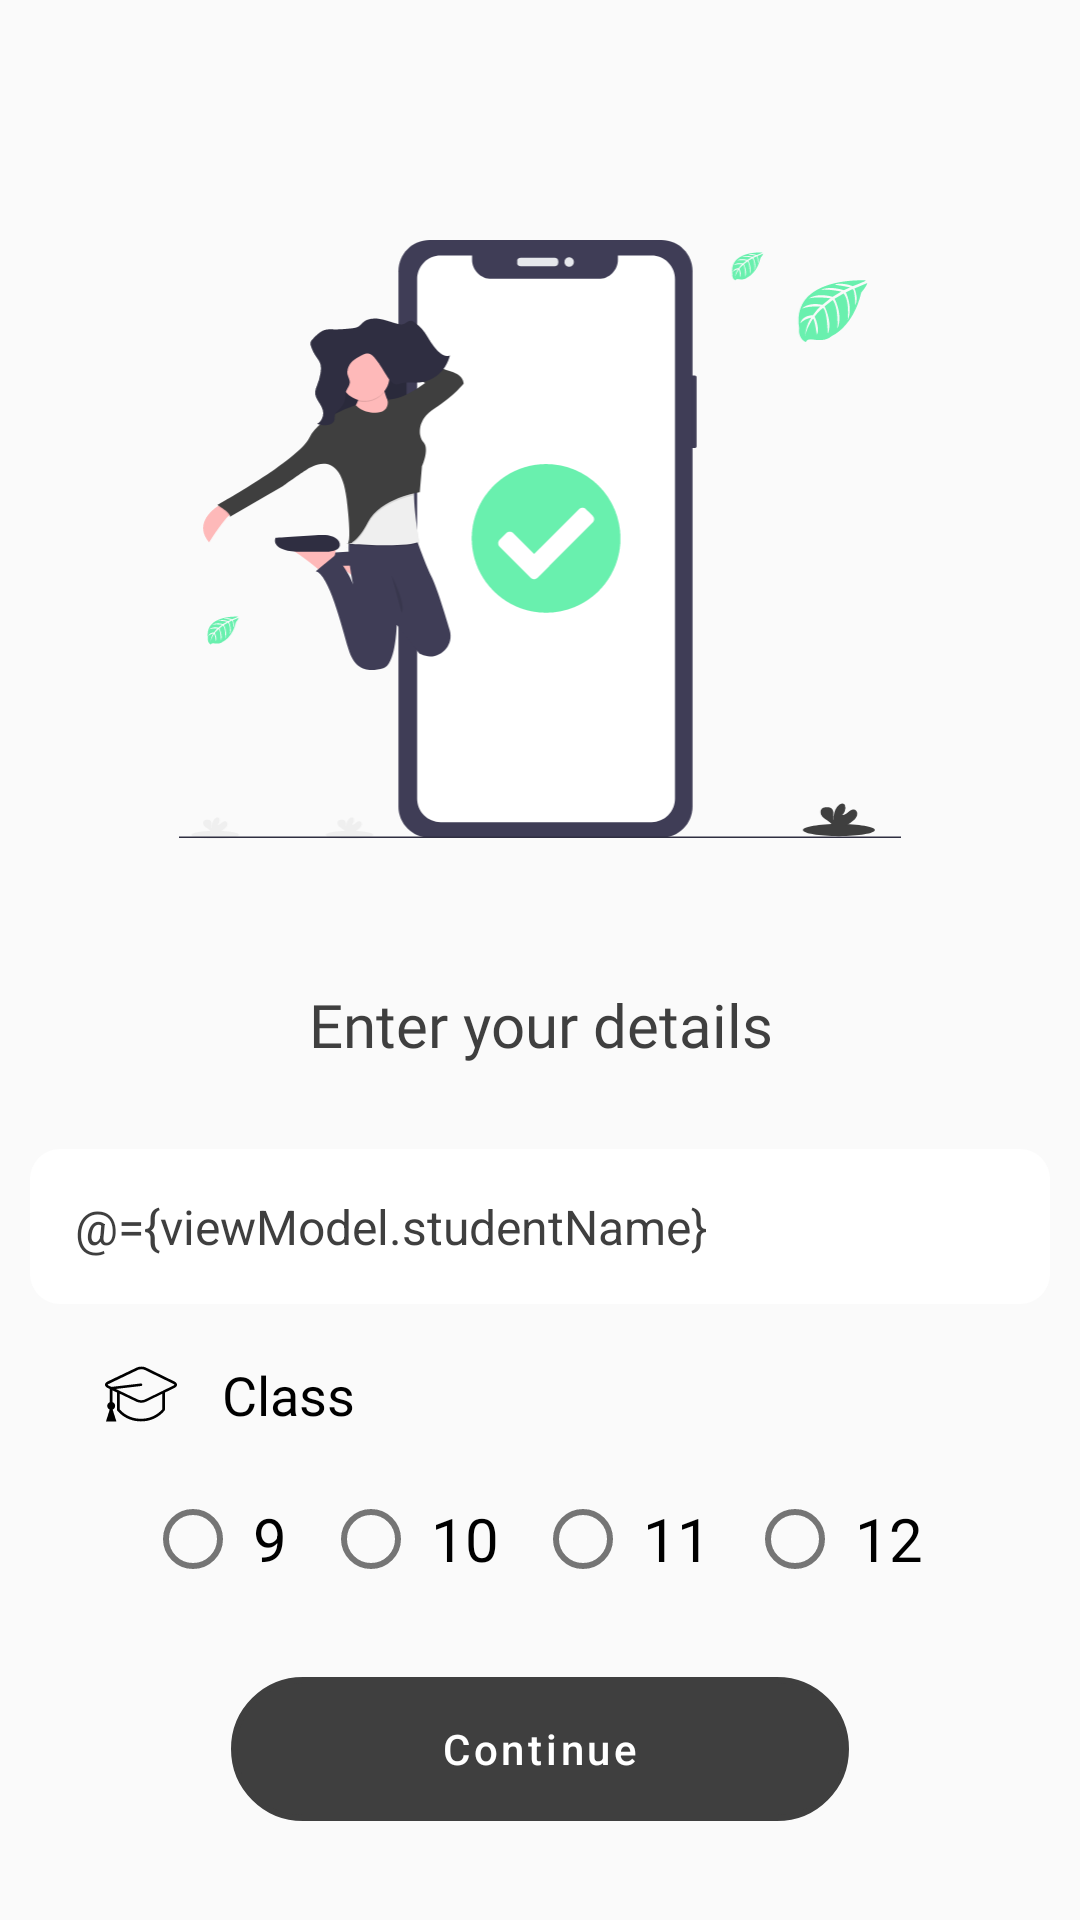

The Android layout XML behind this screen, and the referenced resources:
<!-- AndroidManifest.xml: application theme AppTheme -->
<!-- res/layout/fragment_credentials.xml -->
<?xml version="1.0" encoding="utf-8"?>
<layout xmlns:android="http://schemas.android.com/apk/res/android"
    xmlns:tools="http://schemas.android.com/tools">

    <data>
        <variable
            name="viewModel"
            type="com.wenull.meetcrypt_students.data.auth.PhoneAuthViewModel" />
    </data>

    <FrameLayout
        android:layout_width="match_parent"
        android:layout_height="match_parent"
        android:background="@color/colorPrimary"
        tools:context=".ui.fragments.auth.CredentialsFragment">

        <LinearLayout
            android:layout_width="match_parent"
            android:layout_height="match_parent"
            android:orientation="vertical"
            android:paddingTop="@dimen/padding_48dp">

            <ImageView
                android:layout_width="wrap_content"
                android:layout_height="200dp"
                android:layout_gravity="center"
                android:layout_marginTop="@dimen/margin_32dp"
                android:layout_marginBottom="@dimen/margin_20dp"
                android:src="@drawable/ic_illustration_credentials" />

            <TextView
                android:layout_width="match_parent"
                android:layout_height="wrap_content"
                android:layout_marginLeft="@dimen/margin_18dp"
                android:layout_marginTop="@dimen/margin_18dp"
                android:layout_marginRight="@dimen/margin_18dp"
                android:layout_marginBottom="@dimen/margin_8dp"
                android:fontFamily="@font/roboto_bold"
                android:padding="10dp"
                android:text="@string/enter_credentials"
                android:textAlignment="center"
                android:textColor="@color/colorPrimaryDark"
                android:textSize="@dimen/text_size_20sp" />

            <EditText
                android:layout_width="match_parent"
                android:layout_height="wrap_content"
                android:layout_margin="10dp"
                android:background="@drawable/input_style"
                android:hint="@string/name"
                android:inputType="textPersonName"
                android:padding="@dimen/padding_15dp"
                android:text="@={viewModel.studentName}"
                android:textColor="@color/colorPrimaryDark"
                android:textColorHint="@color/otp_dash_unfocused"
                android:textSize="@dimen/otp_text_view" />

            <LinearLayout
                android:layout_width="match_parent"
                android:layout_height="wrap_content"
                android:orientation="vertical">

                <TextView
                    android:layout_width="wrap_content"
                    android:layout_height="wrap_content"
                    android:layout_marginStart="@dimen/margin_20dp"
                    android:layout_marginTop="@dimen/margin_8dp"
                    android:layout_marginBottom="@dimen/margin_8dp"
                    android:drawableLeft="@drawable/ic_class"
                    android:drawablePadding="@dimen/padding_15dp"
                    android:fontFamily="@font/roboto"
                    android:paddingLeft="@dimen/padding_15dp"
                    android:paddingRight="@dimen/padding_15dp"
                    android:text="@string/text_class"
                    android:textColor="@color/black"
                    android:textSize="@dimen/text_size_18sp" />

                <RadioGroup
                    android:id="@+id/radioButtonGroupTeachers"
                    android:layout_width="match_parent"
                    android:layout_height="wrap_content"
                    android:layout_marginBottom="@dimen/margin_18dp"
                    android:gravity="center"
                    android:orientation="horizontal">

                    <RadioButton
                        android:id="@+id/radioButtonTeachers9"
                        android:layout_width="wrap_content"
                        android:layout_height="wrap_content"
                        android:layout_margin="4dp"
                        android:checked="@={viewModel.isClass9checked()}"
                        android:padding="4dp"
                        android:text="@string/_9"
                        android:textSize="@dimen/text_size_20sp" />

                    <RadioButton
                        android:id="@+id/radioButtonTeachers10"
                        android:layout_width="wrap_content"
                        android:layout_height="wrap_content"
                        android:layout_margin="4dp"
                        android:checked="@={viewModel.isClass10checked()}"
                        android:padding="4dp"
                        android:text="@string/_10"
                        android:textSize="@dimen/text_size_20sp" />

                    <RadioButton
                        android:id="@+id/radioButtonTeachers11"
                        android:layout_width="wrap_content"
                        android:layout_height="wrap_content"
                        android:layout_margin="4dp"
                        android:checked="@={viewModel.isClass11checked()}"
                        android:padding="4dp"
                        android:text="@string/_11"
                        android:textSize="@dimen/text_size_20sp" />

                    <RadioButton
                        android:id="@+id/radioButtonTeachers12"
                        android:layout_width="wrap_content"
                        android:layout_height="wrap_content"
                        android:layout_margin="4dp"
                        android:checked="@={viewModel.isClass12checked()}"
                        android:padding="4dp"
                        android:text="@string/_12"
                        android:textSize="@dimen/text_size_20sp" />

                </RadioGroup>

            </LinearLayout>

            <Button
                android:layout_width="wrap_content"
                android:layout_height="wrap_content"
                android:layout_gravity="center"
                android:background="@drawable/btn_bg"
                android:onClick="@{() -> viewModel.continueWIthCredentials()}"
                android:paddingLeft="@dimen/padding_intro_buttons"
                android:paddingRight="@dimen/padding_intro_buttons"
                android:text="@string/text_continue"
                android:textAllCaps="false" />

        </LinearLayout>

    </FrameLayout>

</layout>
<!-- resources referenced by this layout -->
<resources>
  <color name="black">#000</color>
  <color name="colorPrimary">#FAFAFA</color>
  <color name="colorPrimaryDark">#3F3F3F</color>
  <color name="otp_dash_unfocused">#803F3F3F</color>
  <dimen name="margin_18dp">18dp</dimen>
  <dimen name="margin_20dp">20dp</dimen>
  <dimen name="margin_32dp">32dp</dimen>
  <dimen name="margin_8dp">8dp</dimen>
  <dimen name="otp_text_view">16sp</dimen>
  <dimen name="padding_15dp">15dp</dimen>
  <dimen name="padding_48dp">48dp</dimen>
  <dimen name="padding_intro_buttons">70dp</dimen>
  <dimen name="text_size_18sp">18sp</dimen>
  <dimen name="text_size_20sp">20sp</dimen>
  <!-- drawable btn_bg (drawable) -->
  <?xml version="1.0" encoding="utf-8"?>
  <shape xmlns:android="http://schemas.android.com/apk/res/android">
      <corners android:radius="25dp"/>
      <stroke android:color="@color/colorPrimaryDark"
          android:width="2dp"/>
  </shape>
  <!-- drawable ic_class (drawable) -->
  <vector xmlns:android="http://schemas.android.com/apk/res/android"
      android:width="24dp"
      android:height="24dp"
      android:viewportWidth="349.2"
      android:viewportHeight="349.2">
    <path
        android:fillColor="#FF000000"
        android:pathData="M337.6,114.25l-139.2,-68c-12,-6 -32.4,-6 -44.4,0l-142.4,68c-10,4.8 -11.6,11.6 -11.6,15.2c0,3.6 1.6,10 11.6,15.2l11.6,5.6v64c-7.2,2.8 -12.4,10 -12.4,18s5.2,15.2 12,18l-18,57.2h50.4l-18,-57.2c7.2,-2.8 12,-10 12,-18c0,-8.4 -5.2,-15.2 -12.4,-18v-57.2l21.2,10.4v83.2c0,1.2 0.4,2.4 1.2,3.6c2,2.4 39.2,53.2 115.2,53.2s113.2,-51.2 114.8,-53.2c0.8,-1.2 1.2,-2.4 1.2,-3.6v-82.8l47.2,-23.2c10,-4.8 11.6,-11.6 11.6,-15.2C348.8,125.85 347.6,119.05 337.6,114.25zM277.6,248.65c-6.4,8 -40.8,46.4 -103.2,46.4c-62.4,0 -96.8,-38.4 -103.2,-46.4v-75.6l82.8,39.6c6,2.8 14,4.4 22,4.4c8.4,0 16.4,-1.6 22.4,-4.8l79.2,-38.8V248.65zM332,133.45l-48,23.6c-2,0 -3.6,0.8 -4.4,2.4l-86.8,42c-8.4,4.4 -24.8,4.4 -33.6,0l-106.8,-51.2l122.8,-14.4c3.6,-0.4 6,-3.6 5.6,-6.8c-0.4,-3.6 -3.6,-6 -6.8,-5.6l-142.4,16.8l-14.4,-6.8c-3.6,-1.6 -4.4,-3.6 -4.4,-3.6c0,-0.4 0.8,-2 4.4,-3.6l142.4,-68.4c4.4,-2 10.4,-3.2 16.4,-3.2c6.4,0 12.8,1.2 16.8,3.2l139.2,68c3.6,1.6 4.4,3.2 4.4,4C336.4,129.85 335.2,131.85 332,133.45z"/>
  </vector>
  <!-- drawable ic_illustration_credentials: vector/xml drawable (drawable, 22917 chars, omitted) -->
  <!-- drawable input_style (drawable) -->
  <?xml version="1.0" encoding="utf-8"?>
  <shape xmlns:android="http://schemas.android.com/apk/res/android">
  <solid android:color="@android:color/white">
  </solid>
      <corners android:radius="10dp"/>
  </shape>
  <string name="_10">10</string>
  <string name="_11">11</string>
  <string name="_12">12</string>
  <string name="_9">9</string>
  <string name="enter_credentials">Enter your details</string>
  <string name="name">Name</string>
  <string name="text_class">Class</string>
  <string name="text_continue">Continue</string>
  <style name="AppTheme" parent="Theme.MaterialComponents.Light.NoActionBar">
          
          <item name="colorPrimary">@color/colorPrimaryDark</item>
          <item name="colorPrimaryDark">@color/colorPrimary</item>
          <item name="colorAccent">@color/colorPrimaryDark</item>
          <item name="android:windowLightStatusBar">true</item>
      </style>
</resources>
